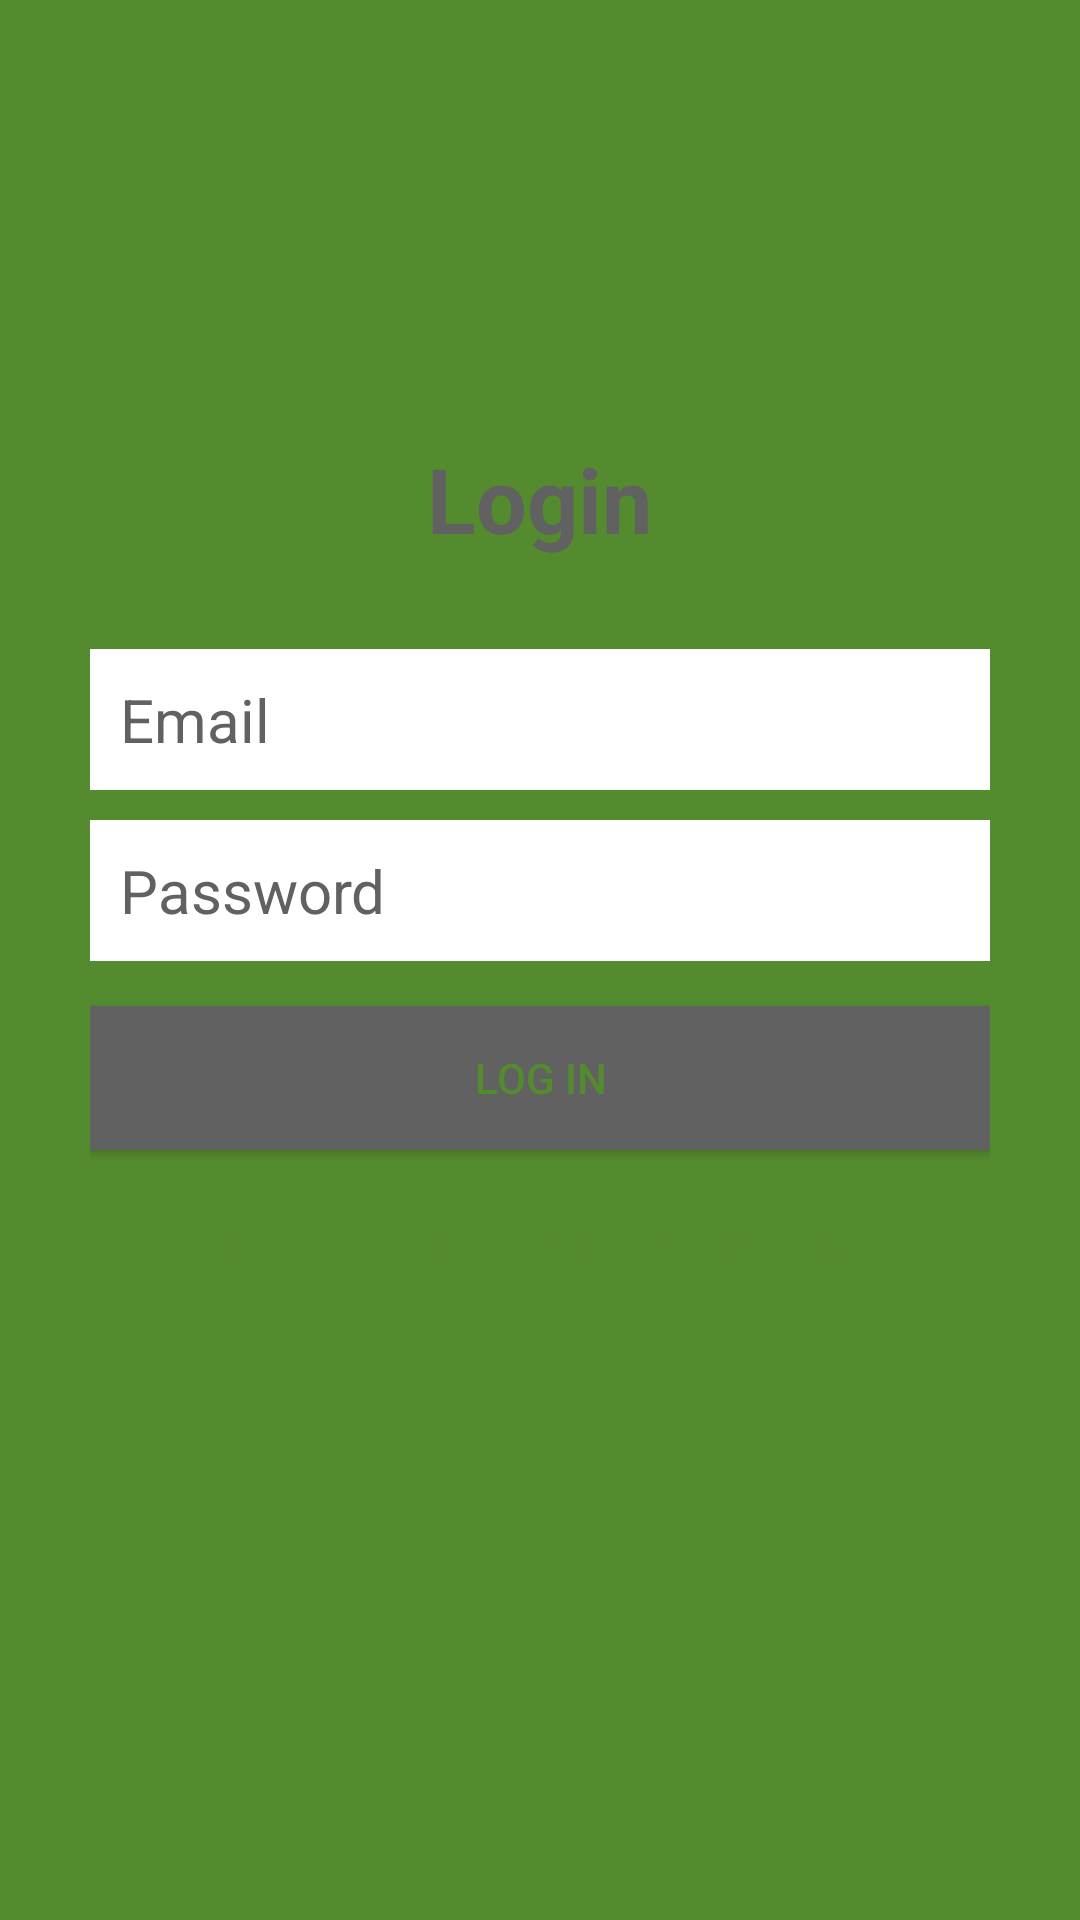

Produce the Android XML layout that renders to this screen, including the resource entries it uses.
<!-- AndroidManifest.xml: application theme AppTheme -->
<!-- res/layout/activity_login.xml -->
<?xml version="1.0" encoding="utf-8"?>
<RelativeLayout
    xmlns:android="http://schemas.android.com/apk/res/android"
    xmlns:tools="http://schemas.android.com/tools"
    android:layout_width="match_parent"
    android:layout_height="match_parent"
    tools:context="com.example.tech411.LoginActivity"
    android:background="@color/colorPrimary">

    <LinearLayout
        android:orientation="vertical"
        android:layout_width="match_parent"
        android:layout_height="wrap_content"
        android:padding="30dp"
        android:layout_centerVertical="true"
        android:layout_centerHorizontal="true"
        android:id="@+id/linearLayout">

        <EditText
            android:id="@+id/emailEditText"
            android:layout_width="match_parent"
            android:layout_height="wrap_content"
            android:background="@android:color/white"
            android:hint="Email"
            android:inputType="textEmailAddress"
            android:nextFocusDown="@+id/passwordEditText"
            android:padding="10dp"
            android:layout_marginBottom="10dp"
            android:textColor="@android:color/black"
            android:textColorHint="@color/colorAccent"
            android:textSize="20sp" />

        <EditText
            android:id="@+id/passwordEditText"
            android:layout_width="match_parent"
            android:layout_height="wrap_content"
            android:background="@android:color/white"
            android:hint="Password"
            android:inputType="textPassword"
            android:nextFocusDown="@+id/passwordEditText"
            android:padding="10dp"
            android:textColor="@android:color/black"
            android:textColorHint="@color/colorAccent"
            android:textSize="20sp" />


        <Button
            android:id="@+id/passwordLoginButton"
            android:layout_width="match_parent"
            android:layout_height="wrap_content"
            android:padding="10dp"
            android:text="Log in"
            android:background="@color/colorAccent"
            android:layout_marginTop="15dp"
            android:textColor="@color/colorPrimary" />

        <TextView
            android:layout_width="wrap_content"
            android:layout_height="wrap_content"
            android:layout_marginTop="20dp"
            android:textColor="@color/colorPrimary"
            android:textStyle="bold"
            android:textSize="15sp"
            android:text="Don't have an account? Sign up here!"
            android:id="@+id/registerTextView"
            android:layout_gravity="center_horizontal" />

    </LinearLayout>

    <TextView
        android:layout_width="wrap_content"
        android:layout_height="wrap_content"
        android:text="Login"
        android:textColor="@color/colorAccent"
        android:textSize="30dp"
        android:textStyle="bold"
        android:layout_above="@+id/linearLayout"
        android:layout_centerHorizontal="true" />

</RelativeLayout>
<!-- resources referenced by this layout -->
<resources>
  <color name="colorAccent">#616161</color>
  <color name="colorPrimary">#558b2f</color>
  <style name="AppTheme" parent="Theme.AppCompat.Light.DarkActionBar">
              
          <item name="colorPrimary">@color/colorPrimary</item>
          <item name="colorPrimaryDark">@color/colorPrimaryDark</item>
          <item name="colorAccent">@color/colorAccent</item>
      </style>
  <color name="colorPrimaryDark">#9ccc65</color>
</resources>
